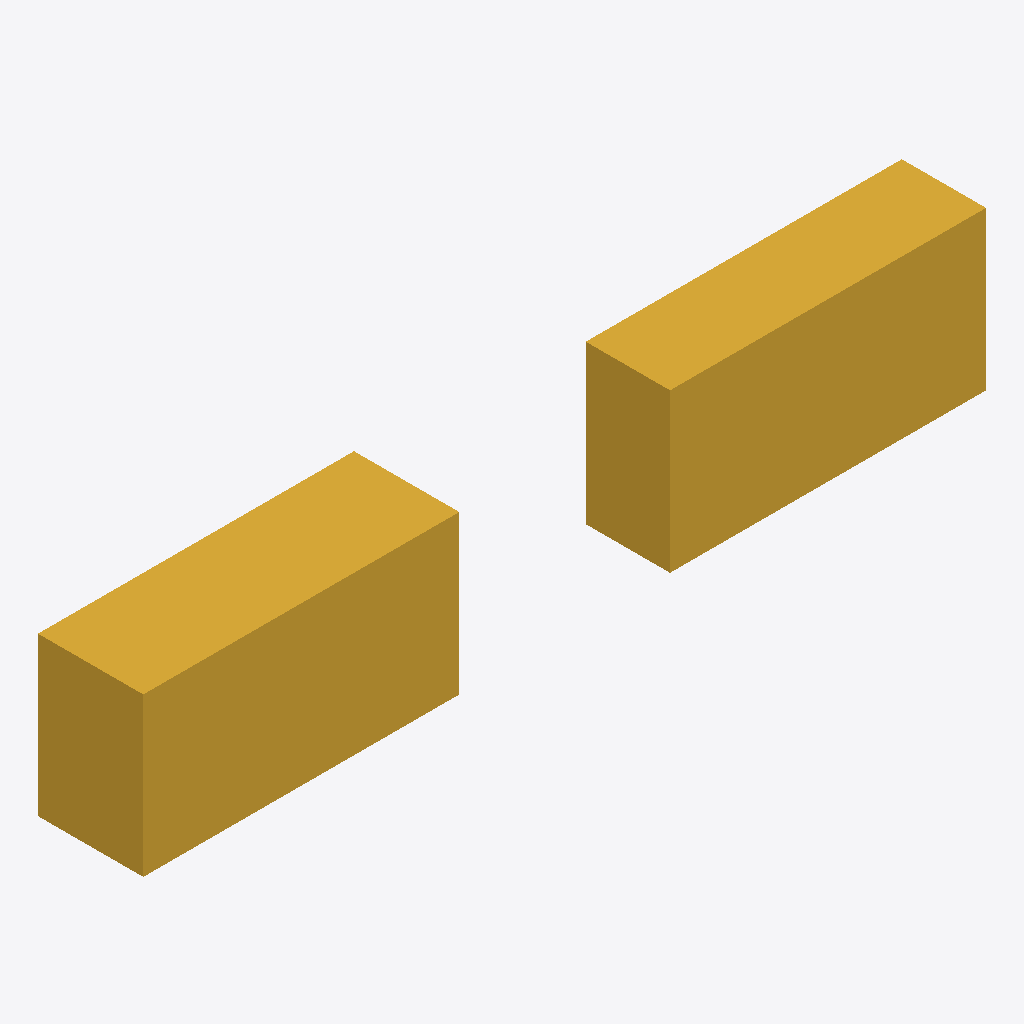
Isometric view of an IFC building model (IFC-SPF (STEP), schema IFC4, length unit millimetre), seen from the south-west, elements coloured by IFC class: 2 stair flights (yellow).
Extent 8.0 m × 1.0 m × 1.5 m (x, y, z). Elements (2): 2 IfcStairFlight.

HEADER;
FILE_DESCRIPTION(('ViewDefinition [CoordinationView]'),'2;1');
FILE_NAME('','2026-01-01T00:00:00',(''),(''),'IfcOpenShell 0.9.0post1+b5e509b','IfcOpenShell 0.9.0post1+b5e509b','');
FILE_SCHEMA(('IFC4'));
ENDSEC;
DATA;
#1=IFCPROJECT('3uWHjs7ynObQoxUz7Jnugc',$,'NIYAM fixture MBBL2016-4.17.2#A',$,$,$,$,(#21),#5);
#6=IFCSITE('1xxVDaCWHGYuKNGqP4HFhE',$,'Site',$,$,$,$,$,$,$,$,$,$,$);
#8=IFCBUILDING('2$hefKiDPMaA$181utPGAD',$,'Building',$,$,$,$,$,$,$,$,$);
#35=IFCBUILDING('3DvbGWLIbP08suZccF$hT7',$,'Control building',$,$,$,$,$,$,$,$,$);
#10=IFCBUILDINGSTOREY('3CcwXIOM5PJe0m4NdOBLDZ',$,'BuildingStorey',$,$,$,$,$,$,$);
#39=IFCBUILDINGSTOREY('2RB5XmU$9Tjv0aUB9Pek5a',$,'Control building storey',$,$,$,$,$,$,$);
#15=IFCSTAIRFLIGHT('04tsBD9C9UERcXzKMsGBM2',$,'flight_under_test',$,$,#34,#29,$,$,$,$,$,$);
#41=IFCSTAIRFLIGHT('1hgiioVhrTLhx75AOOZOpC',$,'control_flight',$,$,#54,#49,$,$,$,$,$,$);
ENDSEC;
